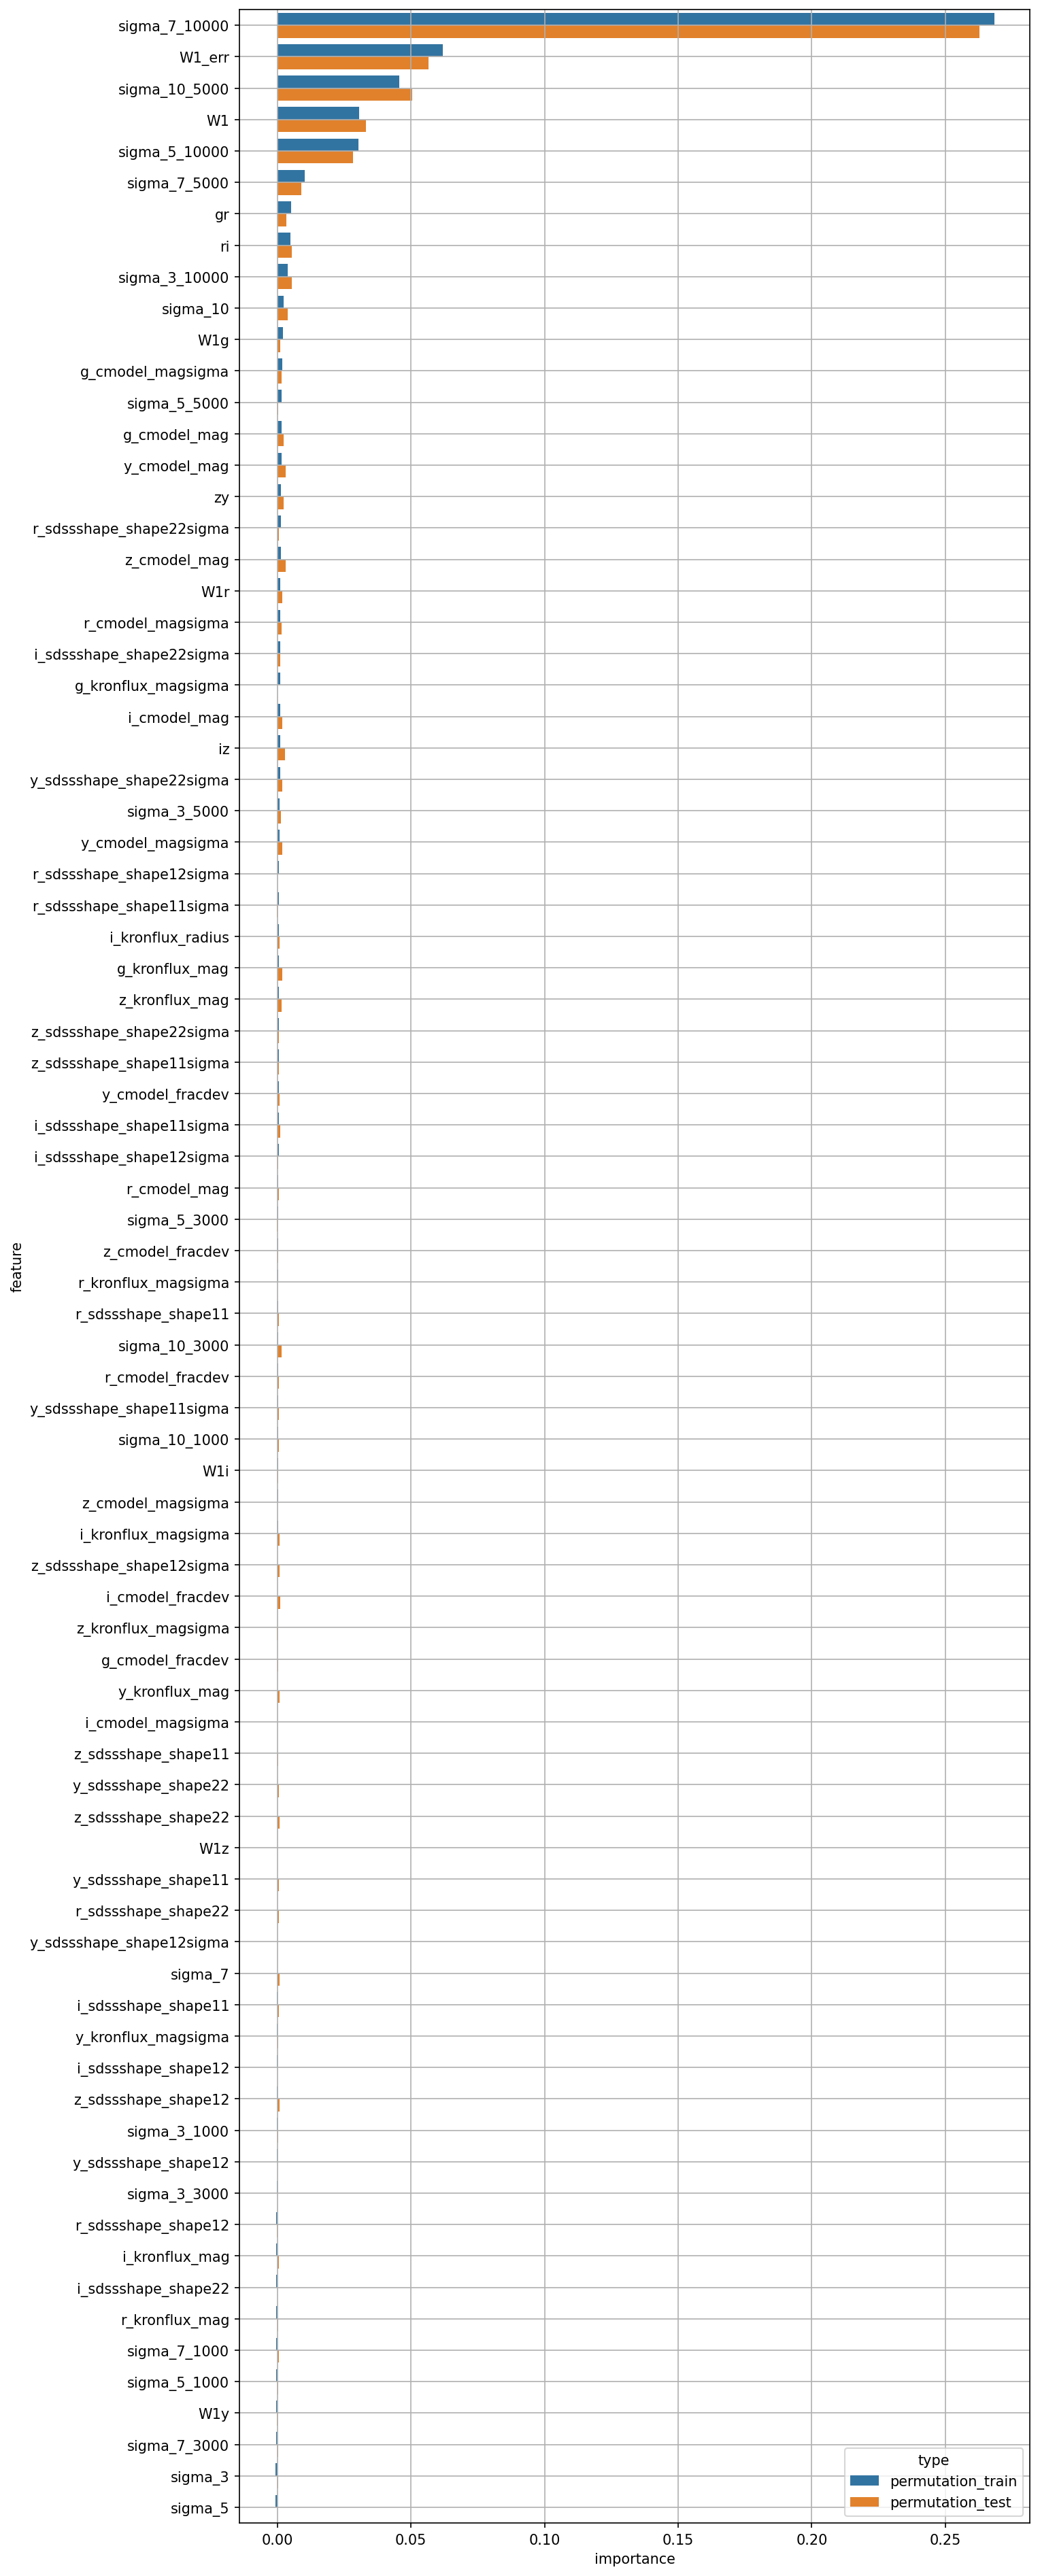

The data file committed next to this chart (first rows):
feature, permutation_train, permutation_test
W1, 0.0306, 0.03314
W1_err, 0.06188, 0.05653
g_cmodel_mag, 0.001514, 0.002199
r_cmodel_mag, 0.0003603, 0.0004319
i_cmodel_mag, 0.001025, 0.001897
z_cmodel_mag, 0.001236, 0.003144
y_cmodel_mag, 0.001461, 0.003107
g_cmodel_magsigma, 0.001924, 0.001488
r_cmodel_magsigma, 0.001084, 0.001571
i_cmodel_magsigma, 3.0362270154293824e-05, -8.571537347012992e-06
z_cmodel_magsigma, 0.00017, 0.0001482
y_cmodel_magsigma, 0.0007328, 0.001924
g_cmodel_fracdev, 7.066454495008312e-05, 0.0001845
r_cmodel_fracdev, 0.0002409, 0.0005653
i_cmodel_fracdev, 0.0001148, 0.00106
z_cmodel_fracdev, 0.0002603, 0.0002834
y_cmodel_fracdev, 0.0004358, 0.0007467
g_kronflux_mag, 0.0004977, 0.001815
r_kronflux_mag, -0.0003993, 0.0002162
i_kronflux_mag, -0.0003864, 0.000633
z_kronflux_mag, 0.0004768, 0.00145
y_kronflux_mag, 3.175779693476155e-05, 0.0009052
g_kronflux_magsigma, 0.001073, 3.813026187482471e-05
r_kronflux_magsigma, 0.0002441, -6.428041928263628e-05
i_kronflux_magsigma, 0.0001522, 0.0007589
z_kronflux_magsigma, 8.362796217598056e-05, -0.0001753
y_kronflux_magsigma, -0.0001131, 0.000296
i_kronflux_radius, 0.0006199, 0.000751
r_sdssshape_shape11, 0.0002427, 0.0006219
i_sdssshape_shape11, -0.000107, 0.0005318
z_sdssshape_shape11, 2.4323951405280653e-05, 0.0003991
y_sdssshape_shape11, -5.166688409419251e-05, 0.0006217
r_sdssshape_shape12, -0.0003578, -0.0003132
i_sdssshape_shape12, -0.0002034, 9.886295881700313e-05
z_sdssshape_shape12, -0.0002281, 0.0007612
y_sdssshape_shape12, -0.0002843, -2.564044084429895e-05
r_sdssshape_shape22, -6.021162769864752e-05, 0.0004231
i_sdssshape_shape22, -0.0003937, 6.974640340384752e-05
z_sdssshape_shape22, -1.940470931161009e-05, 0.000776
y_sdssshape_shape22, 1.600590322725637e-05, 0.0004068
r_sdssshape_shape11sigma, 0.0006203, -0.0001663
i_sdssshape_shape11sigma, 0.0004307, 0.0009684
z_sdssshape_shape11sigma, 0.0004432, 0.0005727
y_sdssshape_shape11sigma, 0.0002133, 0.0005766
r_sdssshape_shape12sigma, 0.0006443, 1.487595334803693e-05
i_sdssshape_shape12sigma, 0.0004167, 0.0003833
z_sdssshape_shape12sigma, 0.0001468, 0.0006726
y_sdssshape_shape12sigma, -6.387211804936843e-05, 0.0001485
r_sdssshape_shape22sigma, 0.001286, 0.0004347
i_sdssshape_shape22sigma, 0.001083, 0.001061
z_sdssshape_shape22sigma, 0.0004492, 0.0004521
y_sdssshape_shape22sigma, 0.0009205, 0.001804
gr, 0.005121, 0.003307
ri, 0.004863, 0.005408
iz, 0.001004, 0.002923
zy, 0.001387, 0.002429
W1g, 0.002046, 0.00105
W1r, 0.001124, 0.00175
W1i, 0.0001705, 0.0002015
W1z, -4.307159029903751e-05, -2.8599145460050934e-05
... 20 more rows
